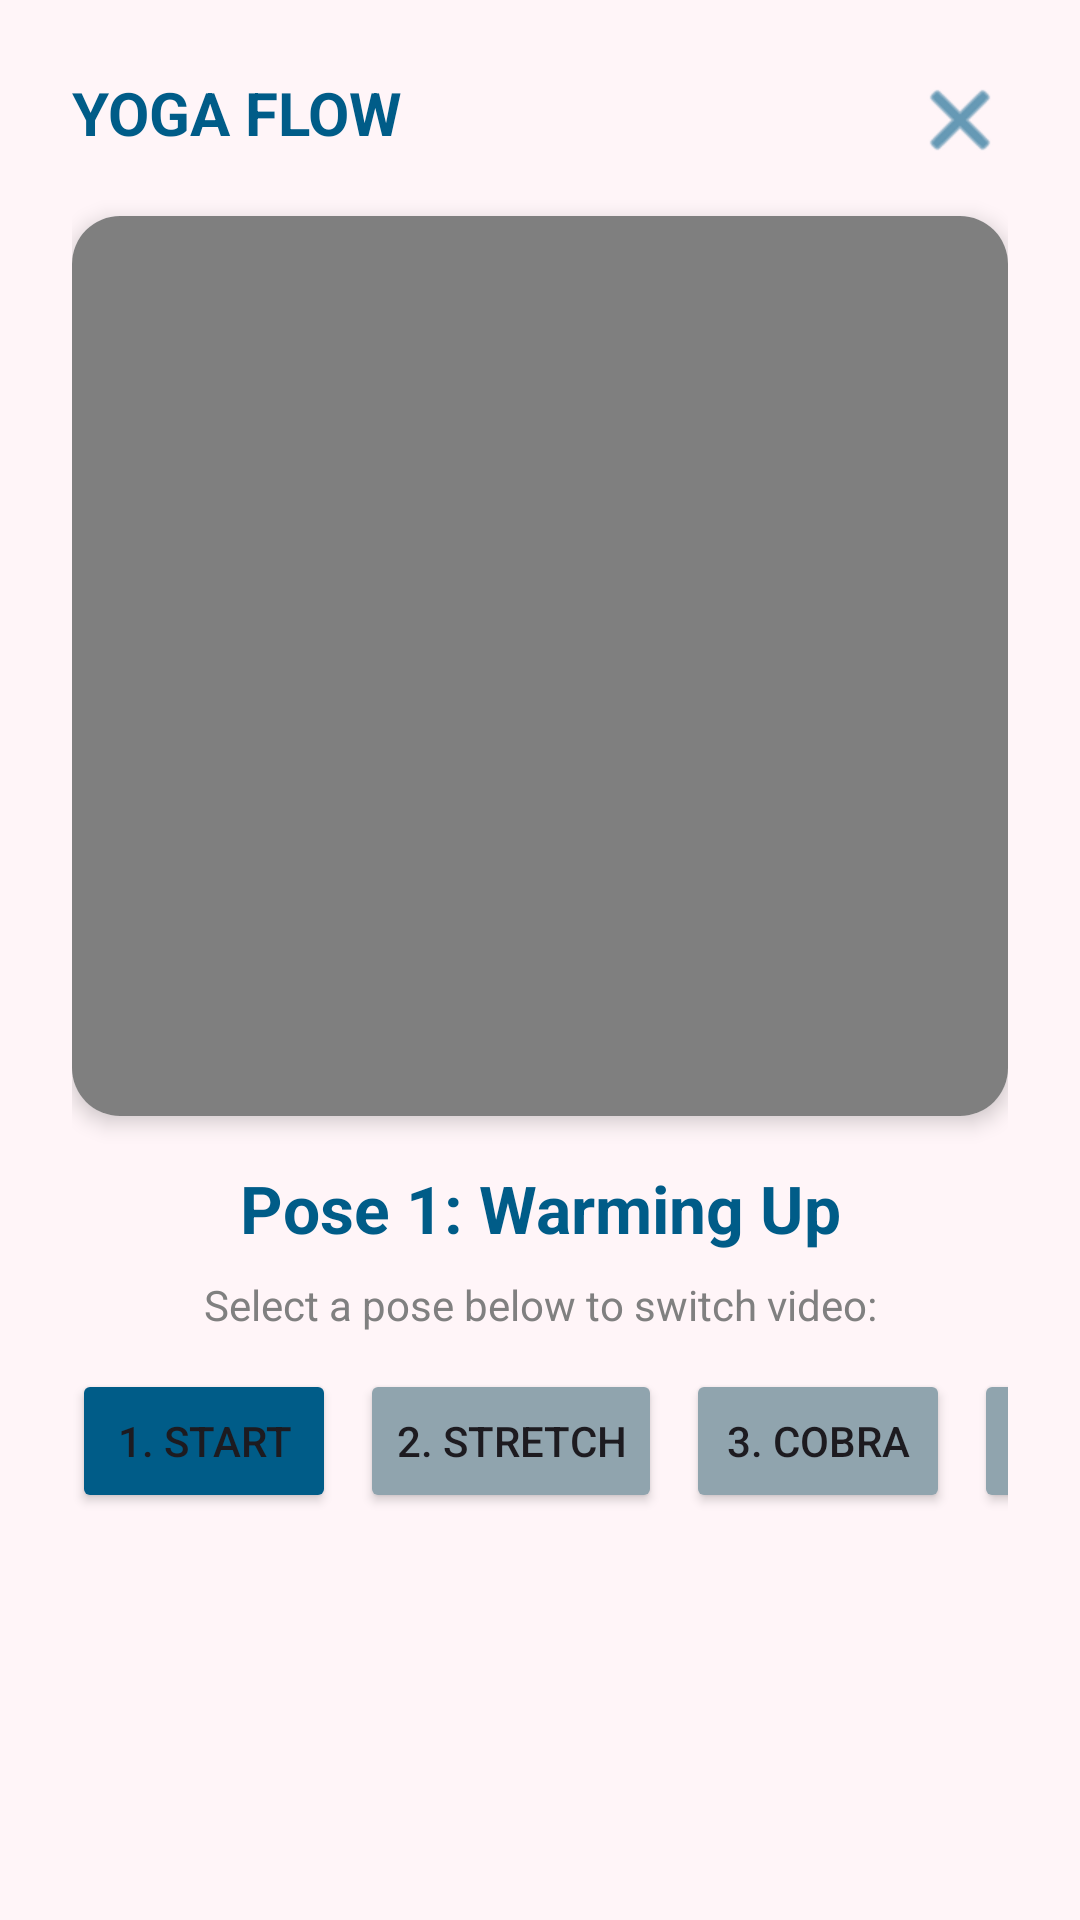

Reconstruct the res/layout file that produces this screen, plus the resources it refers to.
<!-- AndroidManifest.xml: application theme Theme.Tugas_besar -->
<!-- res/layout/activity_yoga.xml -->
<?xml version="1.0" encoding="utf-8"?>
<LinearLayout xmlns:android="http://schemas.android.com/apk/res/android"
    xmlns:app="http://schemas.android.com/apk/res-auto"
    android:layout_width="match_parent"
    android:layout_height="match_parent"
    android:orientation="vertical"
    android:background="#FFF5F8"
    android:padding="24dp">

    <RelativeLayout
        android:layout_width="match_parent"
        android:layout_height="wrap_content"
        android:layout_marginBottom="16dp">

        <LinearLayout
            android:layout_width="wrap_content"
            android:layout_height="wrap_content"
            android:orientation="horizontal"
            android:gravity="center_vertical">

            <TextView
                android:layout_width="wrap_content"
                android:layout_height="wrap_content"
                android:text="YOGA FLOW"
                android:textColor="#005C88"
                android:textStyle="bold"
                android:textSize="20sp"/>
        </LinearLayout>

        <ImageView
            android:id="@+id/btnClose"
            android:layout_width="32dp"
            android:layout_height="32dp"
            android:src="@android:drawable/ic_menu_close_clear_cancel"
            app:tint="#005C88"
            android:layout_alignParentEnd="true"/>
    </RelativeLayout>

    <androidx.cardview.widget.CardView
        android:layout_width="match_parent"
        android:layout_height="300dp"
        app:cardCornerRadius="16dp"
        app:cardElevation="4dp">

        <VideoView
            android:id="@+id/videoViewYoga"
            android:layout_width="match_parent"
            android:layout_height="match_parent"
            android:layout_gravity="center"/>
    </androidx.cardview.widget.CardView>

    <TextView
        android:id="@+id/tvPoseName"
        android:layout_width="match_parent"
        android:layout_height="wrap_content"
        android:text="Pose 1: Warming Up"
        android:textColor="#005C88"
        android:textSize="22sp"
        android:textStyle="bold"
        android:textAlignment="center"
        android:layout_marginTop="16dp"
        android:layout_marginBottom="8dp"/>

    <TextView
        android:layout_width="match_parent"
        android:layout_height="wrap_content"
        android:text="Select a pose below to switch video:"
        android:textColor="#808080"
        android:textSize="14sp"
        android:textAlignment="center"
        android:layout_marginBottom="12dp"/>

    <HorizontalScrollView
        android:layout_width="match_parent"
        android:layout_height="wrap_content"
        android:scrollbars="none">

        <LinearLayout
            android:layout_width="wrap_content"
            android:layout_height="wrap_content"
            android:orientation="horizontal">

            <Button
                android:id="@+id/btnPose1"
                android:layout_width="wrap_content"
                android:layout_height="wrap_content"
                android:text="1. Start"
                android:layout_marginEnd="8dp"
                android:backgroundTint="#005C88"/>

            <Button
                android:id="@+id/btnPose2"
                android:layout_width="wrap_content"
                android:layout_height="wrap_content"
                android:layout_marginEnd="8dp"
                android:backgroundTint="#90A4AE"
                android:text="2. Stretch" />

            <Button
                android:id="@+id/btnPose3"
                android:layout_width="wrap_content"
                android:layout_height="wrap_content"
                android:text="3. Cobra"
                android:layout_marginEnd="8dp"
                android:backgroundTint="#90A4AE"/>

            <Button
                android:id="@+id/btnPose4"
                android:layout_width="wrap_content"
                android:layout_height="wrap_content"
                android:layout_marginEnd="8dp"
                android:backgroundTint="#90A4AE"
                android:text="4. Tree" />

            <Button
                android:id="@+id/btnPose5"
                android:layout_width="wrap_content"
                android:layout_height="wrap_content"
                android:text="5. Warrior"
                android:layout_marginEnd="8dp"
                android:backgroundTint="#90A4AE"/>

            <Button
                android:id="@+id/btnPose6"
                android:layout_width="wrap_content"
                android:layout_height="wrap_content"
                android:text="6. Child"
                android:layout_marginEnd="8dp"
                android:backgroundTint="#90A4AE"/>

            <Button
                android:id="@+id/btnPose7"
                android:layout_width="wrap_content"
                android:layout_height="wrap_content"
                android:text="7. Plank"
                android:layout_marginEnd="8dp"
                android:backgroundTint="#90A4AE"/>

            <Button
                android:id="@+id/btnPose8"
                android:layout_width="wrap_content"
                android:layout_height="wrap_content"
                android:text="8. Relax"
                android:layout_marginEnd="8dp"
                android:backgroundTint="#90A4AE"/>

        </LinearLayout>
    </HorizontalScrollView>

</LinearLayout>
<!-- resources referenced by this layout -->
<resources>
  <style name="Theme.Tugas_besar" parent="Base.Theme.Tugas_besar" />
  <style name="Base.Theme.Tugas_besar" parent="Theme.Material3.DayNight.NoActionBar">
          
          
      </style>
</resources>
